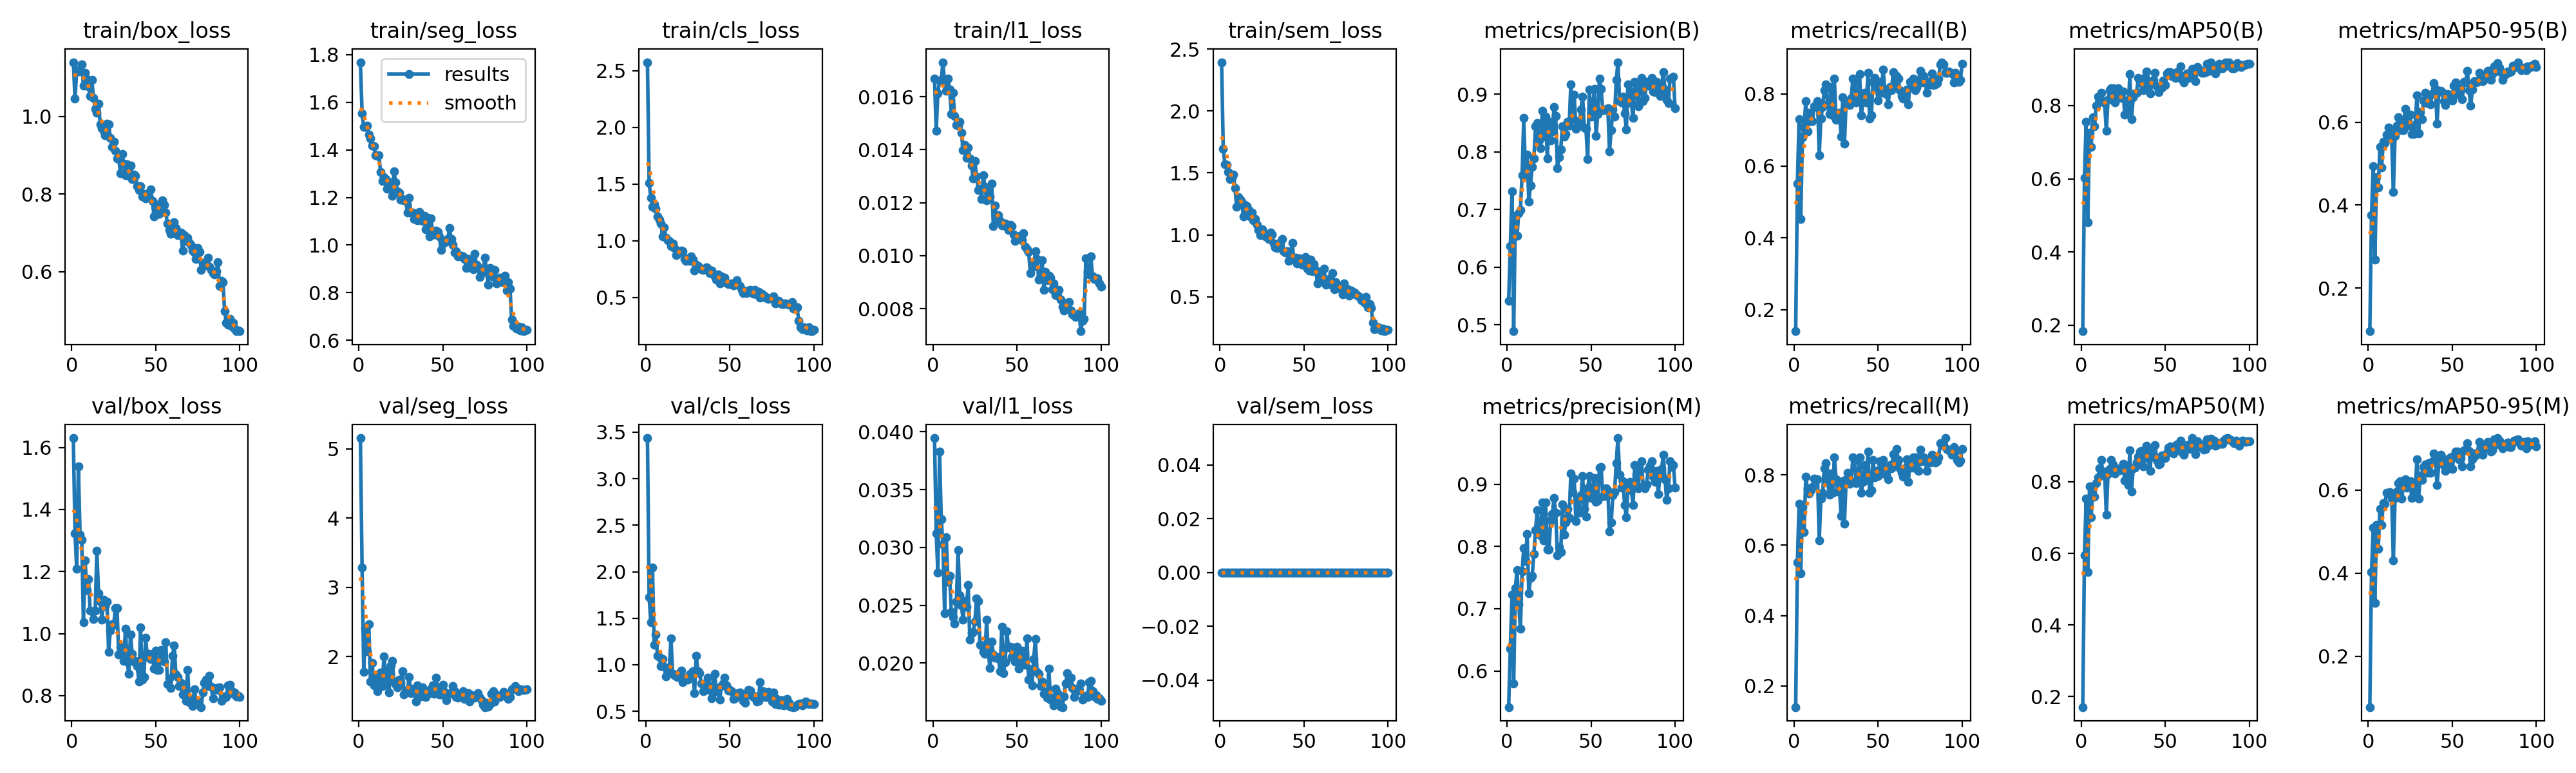

The data file committed next to this chart (first rows):
epoch, time, train/box_loss, train/seg_loss, train/cls_loss, train/l1_loss, train/sem_loss, metrics/precision(B), metrics/recall(B), metrics/mAP50(B), metrics/mAP50-95(B), metrics/precision(M), metrics/recall(M), metrics/mAP50(M), metrics/mAP50-95(M), val/box_loss, val/seg_loss, val/cls_loss, val/l1_loss, val/sem_loss, lr/pg0, lr/pg1, lr/pg2
1, 103.5, 1.14, 1.768, 2.575, 0.01668, 2.394, 0.542, 0.1398, 0.1833, 0.09583, 0.542, 0.1398, 0.1702, 0.07748, 1.63, 5.157, 3.437, 0.03946, 0, 0.0001964, 0.0001964, 0.08056
2, 206.6, 1.046, 1.554, 1.508, 0.01471, 1.697, 0.6362, 0.5507, 0.6021, 0.3753, 0.6362, 0.5507, 0.5943, 0.4027, 1.324, 3.282, 1.729, 0.03124, 0, 0.0003924, 0.0003924, 0.06076
3, 311.3, 1.12, 1.496, 1.382, 0.01613, 1.571, 0.7317, 0.7301, 0.7567, 0.4945, 0.7225, 0.7175, 0.7529, 0.5093, 1.209, 1.775, 1.454, 0.02785, 0, 0.0005846, 0.0005846, 0.04095
4, 416.1, 1.116, 1.495, 1.298, 0.01662, 1.563, 0.4889, 0.452, 0.4809, 0.2692, 0.5804, 0.5197, 0.5481, 0.3283, 1.539, 2.409, 2.042, 0.03831, 0, 0.0007727, 0.0007727, 0.02114
5, 520.6, 1.12, 1.502, 1.322, 0.01663, 1.506, 0.6886, 0.6791, 0.7259, 0.4673, 0.7328, 0.7087, 0.787, 0.5163, 1.319, 2.07, 1.213, 0.03247, 0, 0.0009569, 0.0009569, 0.001321
6, 625.2, 1.135, 1.463, 1.284, 0.0173, 1.453, 0.6543, 0.7087, 0.6874, 0.4421, 0.762, 0.6378, 0.7015, 0.4587, 1.301, 2.465, 1.325, 0.03029, 0, 0.0009505, 0.0009505, 0.0009505
7, 729.7, 1.08, 1.447, 1.215, 0.01651, 1.459, 0.6936, 0.7795, 0.7691, 0.5397, 0.7077, 0.7953, 0.7853, 0.5543, 1.037, 1.64, 1.099, 0.02431, 0, 0.0009406, 0.0009406, 0.0009406
8, 834.4, 1.113, 1.419, 1.186, 0.01623, 1.486, 0.6994, 0.6961, 0.7434, 0.4907, 0.6676, 0.7591, 0.7588, 0.5167, 1.237, 1.908, 1.08, 0.03088, 0, 0.0009307, 0.0009307, 0.0009307
9, 939.1, 1.096, 1.416, 1.153, 0.01667, 1.378, 0.7599, 0.7478, 0.8004, 0.5532, 0.7599, 0.7478, 0.7956, 0.5695, 1.141, 1.585, 0.9892, 0.02707, 0, 0.0009208, 0.0009208, 0.0009208
10, 1044, 1.078, 1.377, 1.041, 0.01628, 1.225, 0.8584, 0.7244, 0.8249, 0.55, 0.7975, 0.7559, 0.8117, 0.5665, 1.176, 1.701, 1.061, 0.02755, 0, 0.0009109, 0.0009109, 0.0009109
11, 1148, 1.054, 1.374, 1.117, 0.01535, 1.306, 0.76, 0.7244, 0.8146, 0.5698, 0.7763, 0.765, 0.8373, 0.593, 1.075, 1.501, 0.9801, 0.02443, 0, 0.000901, 0.000901, 0.000901
12, 1253, 1.095, 1.378, 1.026, 0.01614, 1.284, 0.7956, 0.7664, 0.8348, 0.5871, 0.8199, 0.7889, 0.862, 0.593, 1.072, 1.692, 0.8727, 0.02396, 0, 0.0008911, 0.0008911, 0.0008911
13, 1358, 1.049, 1.307, 1.006, 0.01526, 1.267, 0.7134, 0.7638, 0.8129, 0.5806, 0.7244, 0.7866, 0.8177, 0.5956, 1.046, 1.765, 0.9469, 0.02341, 0, 0.0008812, 0.0008812, 0.0008812
14, 1462, 1.02, 1.27, 0.9981, 0.01492, 1.149, 0.7421, 0.7795, 0.8074, 0.5597, 0.7496, 0.7874, 0.8289, 0.5811, 1.073, 1.572, 0.974, 0.0253, 0, 0.0008713, 0.0008713, 0.0008713
15, 1567, 1.01, 1.286, 0.9523, 0.0149, 1.245, 0.7734, 0.6299, 0.7304, 0.4324, 0.7528, 0.6142, 0.7081, 0.4304, 1.266, 1.997, 1.282, 0.02975, 0, 0.0008614, 0.0008614, 0.0008614
16, 1671, 1.033, 1.278, 0.9784, 0.01506, 1.234, 0.7881, 0.7323, 0.8151, 0.5668, 0.7881, 0.7323, 0.8217, 0.5804, 1.13, 1.783, 0.9059, 0.02588, 0, 0.0008515, 0.0008515, 0.0008515
17, 1776, 0.98, 1.237, 0.9363, 0.01463, 1.2, 0.844, 0.7638, 0.8419, 0.5916, 0.8266, 0.748, 0.8356, 0.5971, 1.102, 1.668, 0.8874, 0.02499, 0, 0.0008416, 0.0008416, 0.0008416
18, 1880, 0.9705, 1.256, 0.872, 0.01399, 1.148, 0.8494, 0.811, 0.8467, 0.6123, 0.8584, 0.8189, 0.8612, 0.6161, 1.046, 1.477, 0.8772, 0.02374, 0, 0.0008317, 0.0008317, 0.0008317
19, 1985, 0.9637, 1.264, 0.91, 0.01419, 1.18, 0.8202, 0.826, 0.8474, 0.6006, 0.8279, 0.8333, 0.8481, 0.6212, 1.108, 1.87, 0.868, 0.02539, 0, 0.0008218, 0.0008218, 0.0008218
20, 2089, 0.9516, 1.207, 0.8942, 0.01369, 1.119, 0.8068, 0.7716, 0.8094, 0.5802, 0.818, 0.7795, 0.8231, 0.5797, 1.089, 1.932, 0.9096, 0.02485, 0, 0.0008119, 0.0008119, 0.0008119
21, 2194, 0.981, 1.31, 0.912, 0.01408, 1.129, 0.871, 0.744, 0.8362, 0.5812, 0.871, 0.744, 0.8377, 0.6125, 1.104, 1.639, 0.9367, 0.02677, 0, 0.000802, 0.000802, 0.000802
22, 2298, 0.9792, 1.264, 0.9086, 0.01366, 1.081, 0.826, 0.8189, 0.8481, 0.6327, 0.8101, 0.8032, 0.8331, 0.6255, 0.9401, 1.602, 0.8152, 0.02202, 0, 0.0007921, 0.0007921, 0.0007921
23, 2403, 0.9457, 1.226, 0.8368, 0.01341, 1.039, 0.8614, 0.7402, 0.8238, 0.6087, 0.8706, 0.748, 0.8328, 0.6056, 1.01, 1.55, 0.8566, 0.0226, 0, 0.0007822, 0.0007822, 0.0007822
24, 2507, 0.9216, 1.221, 0.8199, 0.01291, 1, 0.788, 0.8425, 0.8209, 0.5913, 0.7954, 0.8504, 0.8389, 0.6138, 1.03, 1.669, 0.857, 0.02269, 0, 0.0007723, 0.0007723, 0.0007723
25, 2612, 0.935, 1.19, 0.8432, 0.01356, 1.046, 0.8524, 0.7278, 0.838, 0.6187, 0.7947, 0.7874, 0.8497, 0.6213, 1.028, 1.625, 0.8419, 0.02361, 0, 0.0007624, 0.0007624, 0.0007624
26, 2716, 0.911, 1.194, 0.8215, 0.01299, 0.9998, 0.8197, 0.7323, 0.7752, 0.5715, 0.8415, 0.7522, 0.803, 0.5808, 1.081, 1.787, 0.8992, 0.02558, 0, 0.0007525, 0.0007525, 0.0007525
27, 2821, 0.8917, 1.188, 0.8633, 0.01247, 0.9856, 0.8349, 0.748, 0.8148, 0.5711, 0.8525, 0.7638, 0.845, 0.595, 1.081, 1.449, 0.9091, 0.02539, 0, 0.0007426, 0.0007426, 0.0007426
28, 2925, 0.8923, 1.185, 0.8329, 0.01252, 0.9962, 0.8783, 0.6821, 0.7863, 0.5926, 0.8783, 0.6821, 0.7914, 0.5966, 0.9321, 1.494, 0.9276, 0.0216, 0, 0.0007327, 0.0007327, 0.0007327
29, 3030, 0.8543, 1.137, 0.7392, 0.01213, 0.9688, 0.8625, 0.7901, 0.8859, 0.6649, 0.8539, 0.7825, 0.8877, 0.6748, 0.9565, 1.515, 0.6944, 0.02153, 0, 0.0007228, 0.0007228, 0.0007228
30, 3134, 0.9031, 1.2, 0.7896, 0.01303, 1.016, 0.7712, 0.6614, 0.7632, 0.5737, 0.7859, 0.6614, 0.7736, 0.5794, 0.9393, 1.702, 1.094, 0.02099, 0, 0.0007129, 0.0007129, 0.0007129
31, 3239, 0.8787, 1.137, 0.7743, 0.0126, 1.005, 0.7911, 0.7795, 0.8228, 0.6248, 0.7991, 0.7874, 0.8375, 0.6348, 0.9113, 1.469, 0.933, 0.02081, 0, 0.000703, 0.000703, 0.000703
32, 3343, 0.8487, 1.136, 0.7682, 0.0121, 0.9305, 0.8044, 0.7795, 0.8337, 0.6065, 0.7913, 0.8061, 0.8387, 0.6241, 1.015, 1.523, 0.9084, 0.02374, 0, 0.0006931, 0.0006931, 0.0006931
33, 3447, 0.8766, 1.11, 0.7497, 0.01238, 0.8987, 0.8444, 0.7691, 0.8347, 0.6523, 0.8676, 0.7738, 0.8548, 0.6552, 0.9099, 1.534, 0.7994, 0.02094, 0, 0.0006832, 0.0006832, 0.0006832
34, 3552, 0.8464, 1.122, 0.7446, 0.01223, 0.8914, 0.8267, 0.7886, 0.8753, 0.6711, 0.8185, 0.7813, 0.8699, 0.6612, 0.8704, 1.349, 0.719, 0.01956, 0, 0.0006733, 0.0006733, 0.0006733
35, 3656, 0.8733, 1.105, 0.7466, 0.01272, 0.9208, 0.8309, 0.8425, 0.8717, 0.6462, 0.8387, 0.8504, 0.8848, 0.6424, 0.9972, 1.579, 0.735, 0.02188, 0, 0.0006634, 0.0006634, 0.0006634
36, 3760, 0.8387, 1.138, 0.7645, 0.01112, 0.941, 0.852, 0.8347, 0.8611, 0.6626, 0.86, 0.8425, 0.8868, 0.6647, 0.9347, 1.462, 0.7264, 0.02077, 0, 0.0006535, 0.0006535, 0.0006535
37, 3865, 0.8495, 1.125, 0.7539, 0.01189, 0.9641, 0.8457, 0.7766, 0.8415, 0.6432, 0.8457, 0.7766, 0.8431, 0.6416, 0.9106, 1.427, 0.8621, 0.02047, 0, 0.0006436, 0.0006436, 0.0006436
38, 3969, 0.8474, 1.102, 0.7157, 0.01131, 0.8701, 0.9172, 0.7847, 0.8769, 0.6683, 0.9172, 0.7847, 0.8851, 0.6683, 0.9116, 1.55, 0.7441, 0.02051, 0, 0.0006337, 0.0006337, 0.0006337
39, 4074, 0.8204, 1.122, 0.7382, 0.01153, 0.8568, 0.8579, 0.8558, 0.8933, 0.6939, 0.8877, 0.8504, 0.9003, 0.6879, 0.8957, 1.466, 0.6417, 0.02044, 0, 0.0006238, 0.0006238, 0.0006238
40, 4178, 0.8099, 1.065, 0.71, 0.01132, 0.8672, 0.8987, 0.7402, 0.8524, 0.6803, 0.9086, 0.748, 0.8649, 0.6698, 0.8446, 1.415, 0.7752, 0.01928, 0, 0.0006139, 0.0006139, 0.0006139
41, 4283, 0.82, 1.114, 0.6867, 0.01113, 0.7896, 0.8404, 0.7795, 0.8326, 0.597, 0.8404, 0.7795, 0.8312, 0.6116, 1.019, 1.495, 0.9038, 0.02314, 0, 0.000604, 0.000604, 0.000604
42, 4387, 0.7941, 1.036, 0.6592, 0.0112, 0.8192, 0.8527, 0.8032, 0.8648, 0.6739, 0.8757, 0.8268, 0.8864, 0.6633, 0.8525, 1.513, 0.7086, 0.01913, 0, 0.0005941, 0.0005941, 0.0005941
43, 4492, 0.8001, 1.113, 0.7013, 0.01121, 0.9339, 0.8457, 0.777, 0.8712, 0.6757, 0.8542, 0.7846, 0.8732, 0.6844, 0.8599, 1.472, 0.7457, 0.02006, 0, 0.0005842, 0.0005842, 0.0005842
44, 4596, 0.7895, 1.053, 0.6221, 0.01108, 0.8, 0.8737, 0.8583, 0.8894, 0.6728, 0.8817, 0.8661, 0.9027, 0.6792, 0.9871, 1.584, 0.6278, 0.02275, 0, 0.0005743, 0.0005743, 0.0005743
45, 4700, 0.7997, 1.045, 0.6889, 0.01096, 0.8153, 0.8961, 0.7323, 0.8529, 0.6507, 0.9135, 0.748, 0.8608, 0.6605, 0.925, 1.46, 0.7694, 0.02135, 0, 0.0005644, 0.0005644, 0.0005644
46, 4805, 0.7931, 1.06, 0.667, 0.01116, 0.7704, 0.8425, 0.7402, 0.837, 0.6413, 0.8605, 0.7559, 0.8485, 0.6466, 0.9341, 1.693, 0.7998, 0.02144, 0, 0.0005545, 0.0005545, 0.0005545
47, 4909, 0.8115, 1.056, 0.6773, 0.01111, 0.8096, 0.8395, 0.8347, 0.8468, 0.6676, 0.8474, 0.8425, 0.8509, 0.671, 0.9174, 1.555, 0.8637, 0.02051, 0, 0.0005446, 0.0005446, 0.0005446
48, 5013, 0.7827, 1.035, 0.6316, 0.01079, 0.7728, 0.7873, 0.845, 0.8497, 0.6562, 0.8936, 0.7934, 0.8729, 0.6602, 0.9344, 1.45, 0.775, 0.02119, 0, 0.0005347, 0.0005347, 0.0005347
49, 5118, 0.7429, 0.9783, 0.6191, 0.01055, 0.759, 0.9078, 0.8189, 0.8683, 0.6665, 0.9134, 0.811, 0.8708, 0.6794, 0.8874, 1.447, 0.7237, 0.02013, 0, 0.0005248, 0.0005248, 0.0005248
50, 5222, 0.7513, 1.005, 0.6178, 0.01069, 0.8004, 0.8612, 0.7815, 0.8568, 0.6526, 0.8784, 0.7966, 0.8657, 0.6506, 0.945, 1.593, 0.7263, 0.02143, 0, 0.0005149, 0.0005149, 0.0005149
51, 5327, 0.7726, 1.018, 0.6222, 0.01068, 0.8194, 0.877, 0.8347, 0.8876, 0.6876, 0.8912, 0.8383, 0.8814, 0.6828, 0.8823, 1.492, 0.7171, 0.01954, 0, 0.000505, 0.000505, 0.000505
52, 5431, 0.7496, 1.014, 0.6076, 0.01075, 0.728, 0.9095, 0.8032, 0.892, 0.6961, 0.9095, 0.8032, 0.8951, 0.6935, 0.8828, 1.364, 0.6317, 0.02014, 0, 0.0004951, 0.0004951, 0.0004951
53, 5536, 0.7705, 1.025, 0.6129, 0.01059, 0.7112, 0.8275, 0.8687, 0.8911, 0.6826, 0.8715, 0.8425, 0.8987, 0.6926, 0.9464, 1.462, 0.6369, 0.02109, 0, 0.0004852, 0.0004852, 0.0004852
54, 5640, 0.7831, 1.071, 0.6537, 0.01085, 0.8008, 0.8657, 0.8117, 0.8811, 0.6664, 0.874, 0.8196, 0.8834, 0.6742, 0.9293, 1.462, 0.6744, 0.02089, 0, 0.0004753, 0.0004753, 0.0004753
55, 5745, 0.7727, 1.025, 0.6128, 0.01033, 0.7045, 0.927, 0.7997, 0.88, 0.6773, 0.927, 0.7997, 0.8796, 0.678, 0.9097, 1.48, 0.6976, 0.01984, 0, 0.0004654, 0.0004654, 0.0004654
56, 5849, 0.7518, 1.001, 0.6021, 0.01024, 0.7655, 0.9093, 0.7716, 0.8765, 0.6557, 0.9279, 0.7874, 0.895, 0.6579, 0.9723, 1.572, 0.6992, 0.02215, 0, 0.0004555, 0.0004555, 0.0004555
57, 5954, 0.7233, 0.9689, 0.5659, 0.01014, 0.7187, 0.8725, 0.8189, 0.8913, 0.6973, 0.8809, 0.8268, 0.9041, 0.6954, 0.8373, 1.494, 0.684, 0.01855, 0, 0.0004456, 0.0004456, 0.0004456
58, 6058, 0.708, 0.9739, 0.5374, 0.00933, 0.6101, 0.8729, 0.8113, 0.8874, 0.6961, 0.8814, 0.8192, 0.9006, 0.6972, 0.8556, 1.417, 0.6103, 0.01945, 0, 0.0004357, 0.0004357, 0.0004357
59, 6163, 0.6969, 0.9527, 0.5555, 0.00975, 0.6868, 0.8724, 0.8614, 0.9071, 0.7231, 0.8935, 0.8584, 0.9146, 0.7137, 0.8247, 1.404, 0.5938, 0.01805, 0, 0.0004258, 0.0004258, 0.0004258
60, 6267, 0.7054, 0.9564, 0.5405, 0.00958, 0.6347, 0.8751, 0.8277, 0.8721, 0.6772, 0.8897, 0.8258, 0.8836, 0.6938, 0.9279, 1.449, 0.6711, 0.02038, 0, 0.0004159, 0.0004159, 0.0004159
... 40 more rows
